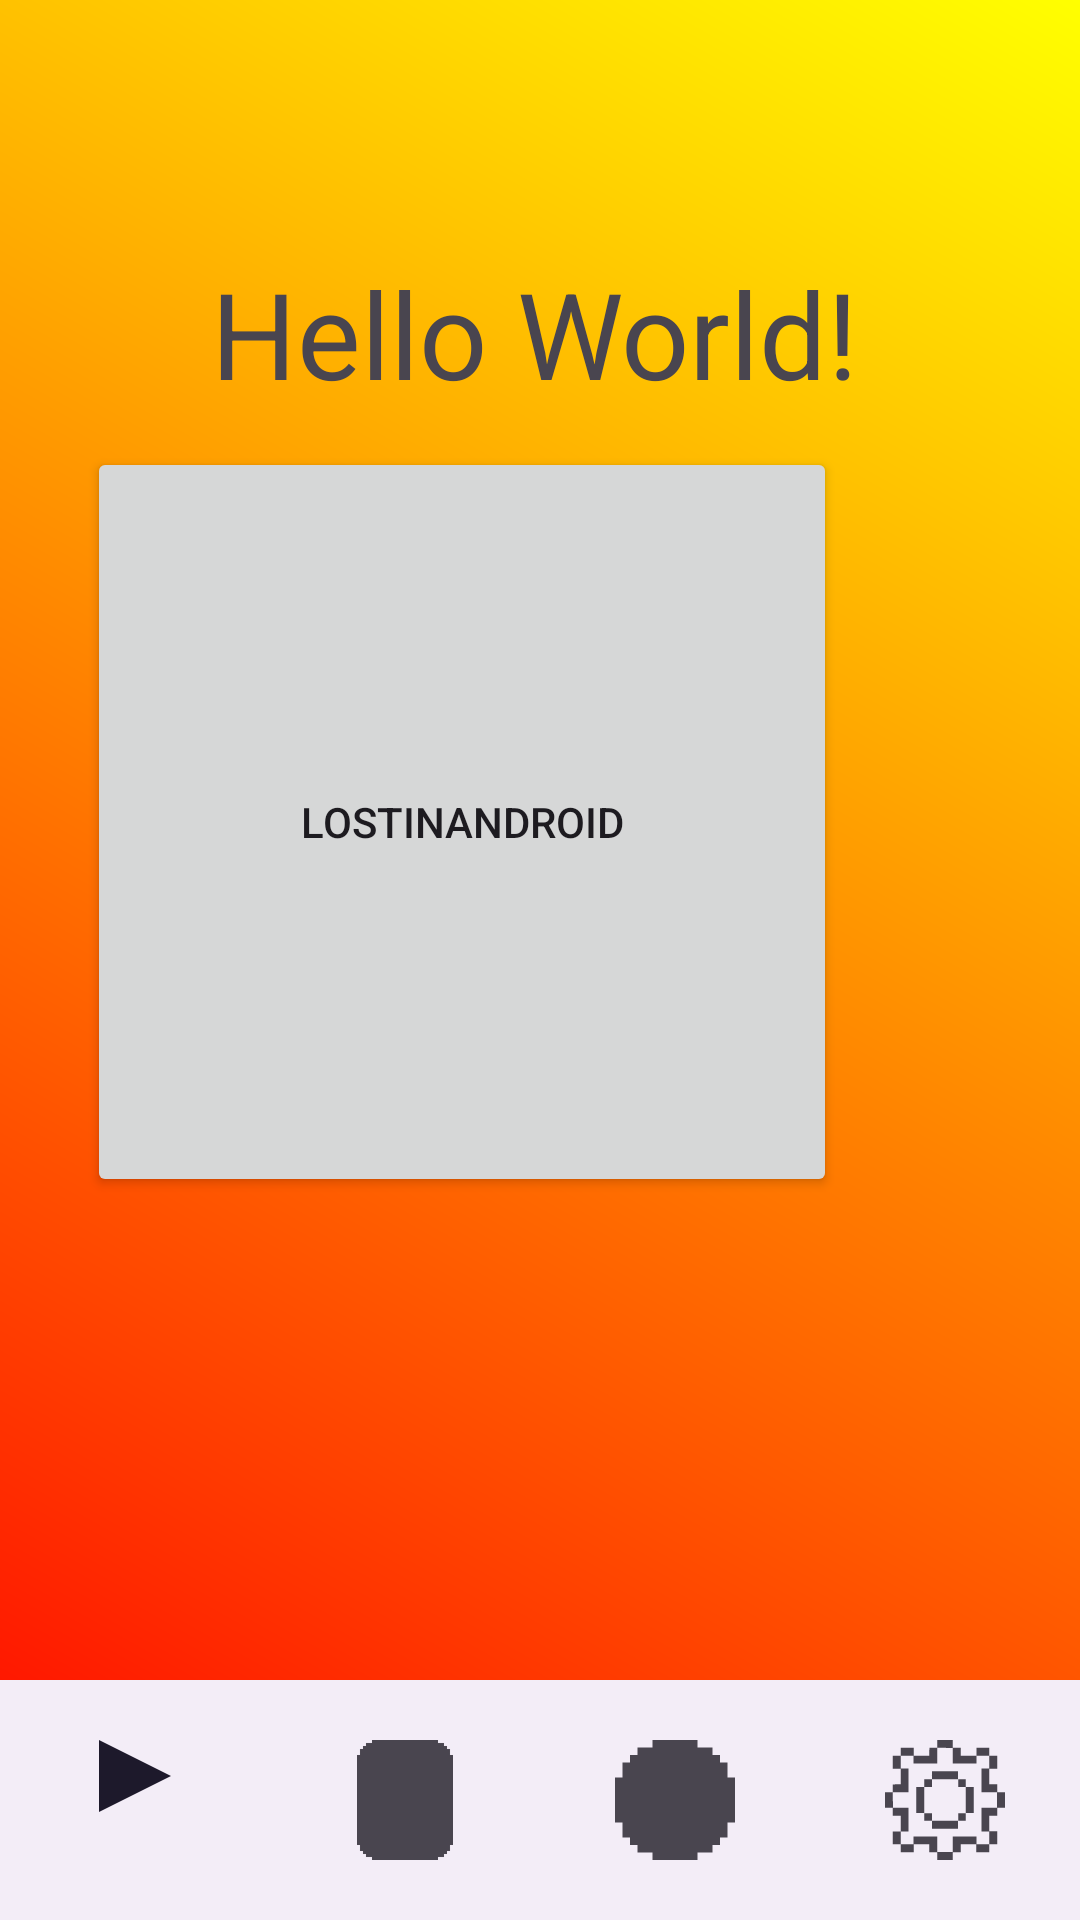

Reconstruct the res/layout file that produces this screen, plus the resources it refers to.
<!-- AndroidManifest.xml: application theme Theme.MobilClicker -->
<!-- res/layout/activity_main.xml -->
<?xml version="1.0" encoding="utf-8"?>
<androidx.constraintlayout.widget.ConstraintLayout xmlns:android="http://schemas.android.com/apk/res/android"
    xmlns:app="http://schemas.android.com/apk/res-auto"
    xmlns:tools="http://schemas.android.com/tools"
    android:id="@+id/main"
    android:layout_width="match_parent"
    android:layout_height="match_parent"
    tools:context=".MainActivity"
    android:background="@drawable/gradient_play">

    <TextView
        android:id="@+id/textview"
        android:layout_width="wrap_content"
        android:layout_height="wrap_content"
        android:text="Hello World!"
        android:textSize="40dp"
        app:layout_constraintBottom_toBottomOf="parent"
        app:layout_constraintEnd_toEndOf="parent"
        app:layout_constraintHorizontal_bias="0.488"
        app:layout_constraintStart_toStartOf="parent"
        app:layout_constraintTop_toTopOf="parent"
        app:layout_constraintVertical_bias="0.144" />

    <Button
        android:id="@+id/button"
        android:layout_width="250dp"
        android:layout_height="250dp"
        android:layout_marginEnd="81dp"
        android:layout_marginBottom="241dp"
        android:text="LostInAndroid"
        app:layout_constraintBottom_toBottomOf="parent"
        app:layout_constraintEnd_toEndOf="parent"
        tools:ignore="HardcodedText" />

    <FrameLayout
        android:id="@+id/fragment_container"
        android:layout_width="0dp"
        android:layout_height="0dp"
        app:layout_constraintBottom_toTopOf="@id/bottom_navigation"
        app:layout_constraintStart_toStartOf="parent"
        app:layout_constraintEnd_toEndOf="parent"
        app:layout_constraintTop_toTopOf="parent" />

    
    <com.google.android.material.bottomnavigation.BottomNavigationView
        android:id="@+id/bottom_navigation"
        android:layout_width="0dp"
        android:layout_height="wrap_content"
        app:itemIconSize="40dp"
        app:labelVisibilityMode="auto"
        app:layout_constraintBottom_toBottomOf="parent"
        app:layout_constraintStart_toStartOf="parent"
        app:layout_constraintEnd_toEndOf="parent"
        app:menu="@menu/bottom_nav_menu" />


</androidx.constraintlayout.widget.ConstraintLayout>
<!-- resources referenced by this layout -->
<resources>
  <!-- drawable gradient_play (drawable) -->
  <shape xmlns:android="http://schemas.android.com/apk/res/android">
      <gradient
          android:angle="45"
          android:startColor="#FF0000"
          android:endColor="#FFFF00"
          android:type="linear" />
  </shape>
  <style name="Theme.MobilClicker" parent="Base.Theme.MobilClicker" />
  <style name="Base.Theme.MobilClicker" parent="Theme.Material3.DayNight.NoActionBar">
          
          
      </style>
</resources>
